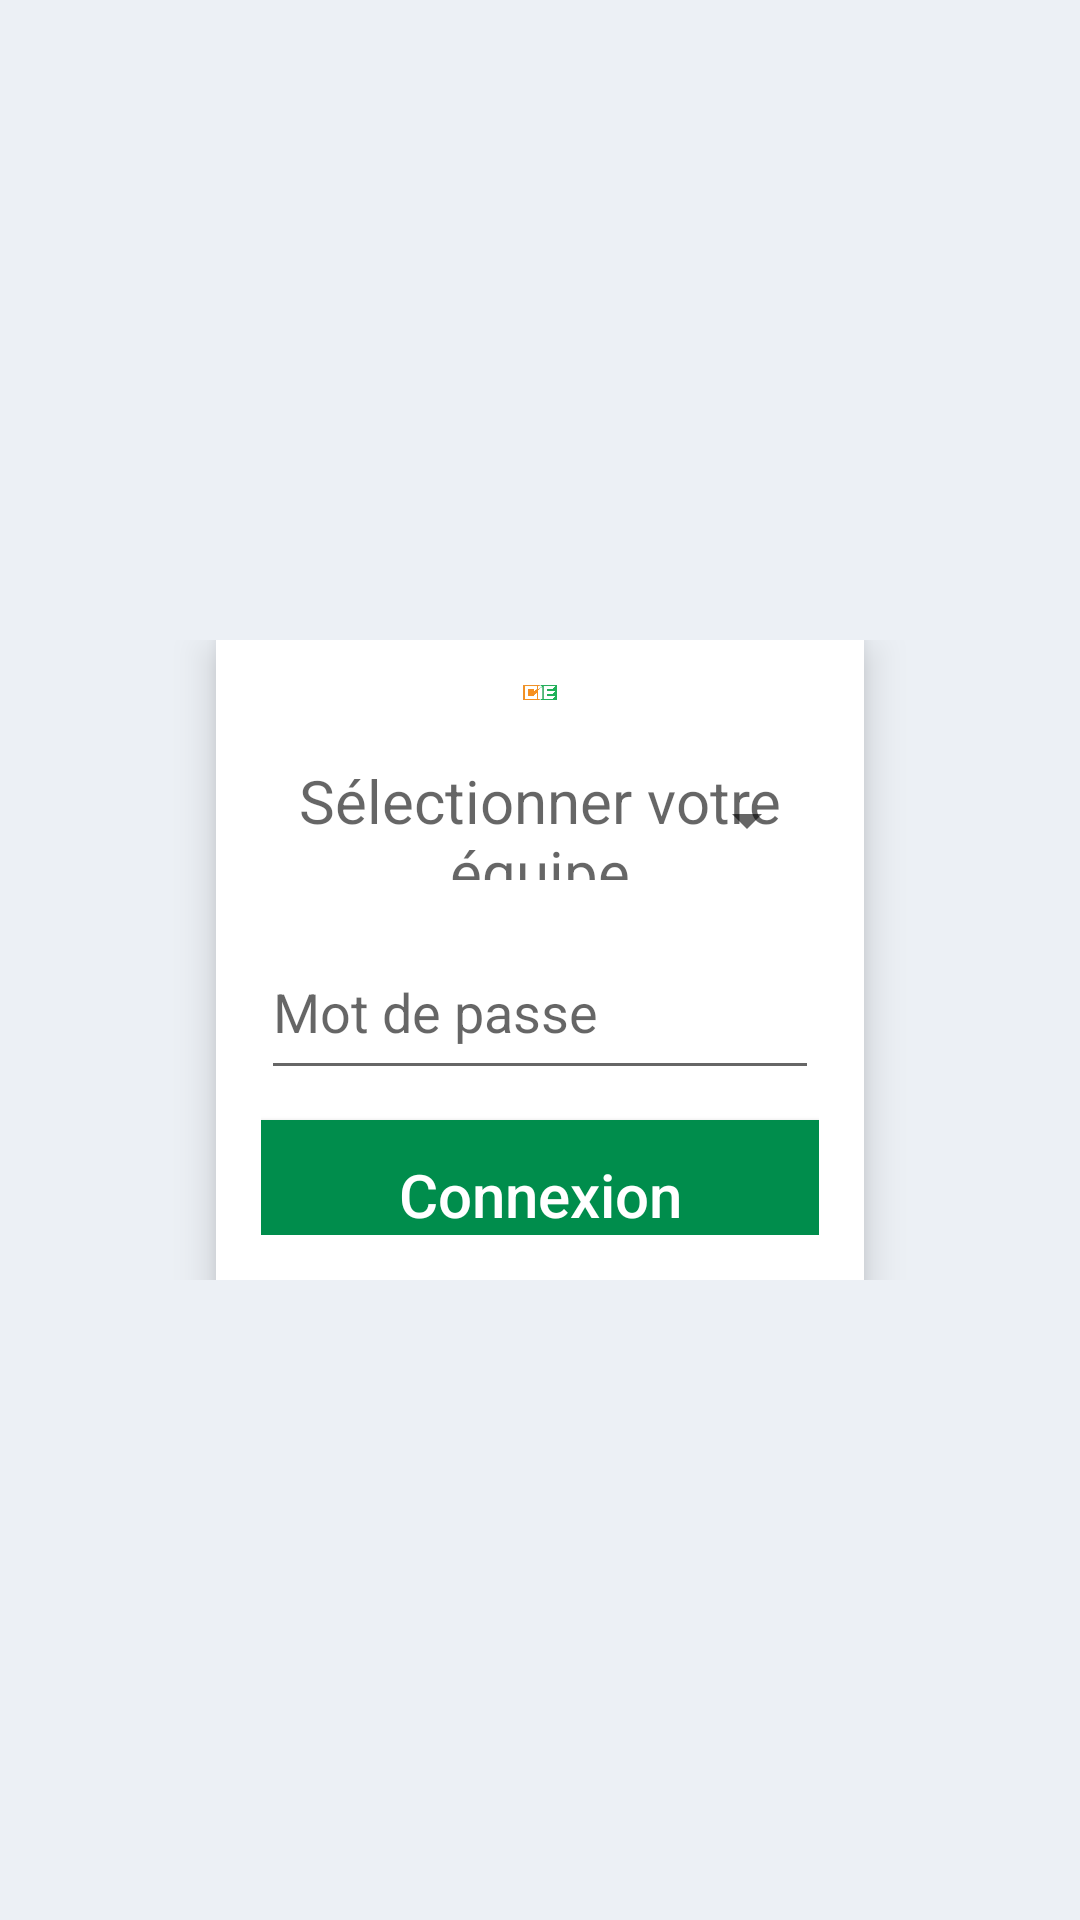

Reconstruct the res/layout file that produces this screen, plus the resources it refers to.
<!-- AndroidManifest.xml: application theme AppTheme -->
<!-- res/layout/activity_connexion.xml -->
<?xml version="1.0" encoding="utf-8"?>
<LinearLayout xmlns:android="http://schemas.android.com/apk/res/android"
    xmlns:tools="http://schemas.android.com/tools"
    android:layout_width="match_parent"
    android:layout_height="match_parent"
    xmlns:app="http://schemas.android.com/apk/res-auto"
    android:background="#ECF0F5"
    android:orientation="vertical"
    android:theme="@style/Theme.Design.Light.NoActionBar"
    tools:context="net.djeraservices.depanv2.depanv2.ConnexionActivity">

    <View
        android:layout_width="match_parent"
        android:layout_height="match_parent"
        android:layout_weight="1" />
    <LinearLayout
        android:layout_width="match_parent"
        android:layout_height="match_parent"
        android:layout_weight="1">

        <View
            android:layout_width="match_parent"
            android:layout_height="match_parent"
            android:layout_weight="2" />

        <LinearLayout
            android:layout_width="match_parent"
            android:layout_height="match_parent"
            android:layout_weight="1"
            android:background="#FFF"
            android:orientation="vertical"
            android:padding="15dp"
            android:weightSum="1"
            android:elevation="5dp"
            android:translationZ="3dp">

            <ImageView
                android:layout_width="match_parent"
                android:layout_height="wrap_content"
                android:layout_weight="0.67"
                android:src="@drawable/logo_cie" />

            <TextView
                android:id="@+id/txtequipeLogin"
                android:layout_width="match_parent"
                android:layout_height="40dp"
                android:layout_marginTop="20dp"
                style="@style/Widget.AppCompat.Spinner"
                android:clickable="true"
                android:hint="Sélectionner votre équipe"
                android:paddingEnd="4sp"
                android:paddingStart="4sp"
                android:paddingTop="0sp"
                android:textAlignment="center"
                android:textSize="20sp" />

            <EditText
                android:id="@+id/txtpassword"
                android:layout_width="match_parent"
                android:layout_height="55dp"
                android:layout_marginTop="15dp"
                android:hint="Mot de passe"
                android:inputType="textPassword" />

            <Button
                android:id="@+id/btn_connexion"
                android:layout_marginTop="10dp"
                android:layout_width="match_parent"
                android:layout_height="50dp"
                android:background="#008D4C"
                android:textColor="#fff"
                android:textAlignment="center"
                android:text="Connexion"
                android:textSize="20sp"
                android:textAllCaps="false"/>

        </LinearLayout>

        <View
            android:layout_width="match_parent"
            android:layout_height="match_parent"
            android:layout_weight="2" />

    </LinearLayout>

    <View
        android:layout_width="match_parent"
        android:layout_height="match_parent"
        android:layout_weight="1" />

</LinearLayout>
<!-- resources referenced by this layout -->
<resources>
  <!-- drawable logo_cie: jpg bitmap (drawable, 14400 bytes) -->
  <style name="AppTheme" parent="Theme.AppCompat.Light.DarkActionBar">
          
          <item name="colorPrimary">@color/colorPrimary</item>
          <item name="colorPrimaryDark">@color/colorPrimaryDark</item>
          <item name="colorAccent">@color/colorAccent</item>
      </style>
  <color name="colorPrimary">#3C8DBC</color>
  <color name="colorPrimaryDark">#222D32</color>
  <color name="colorAccent">#FF4081</color>
</resources>
